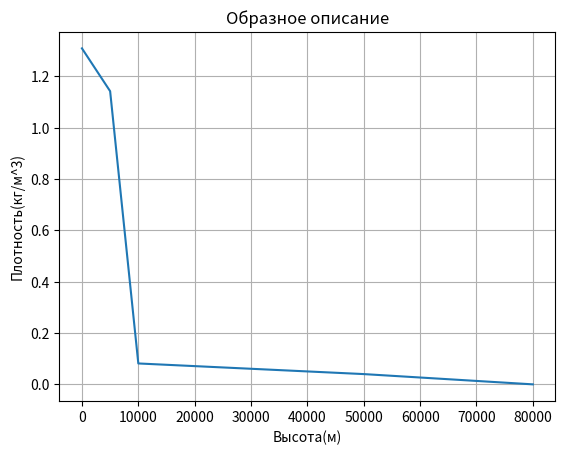
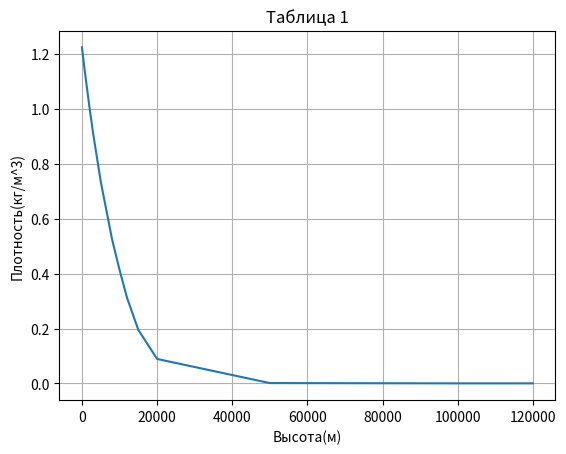
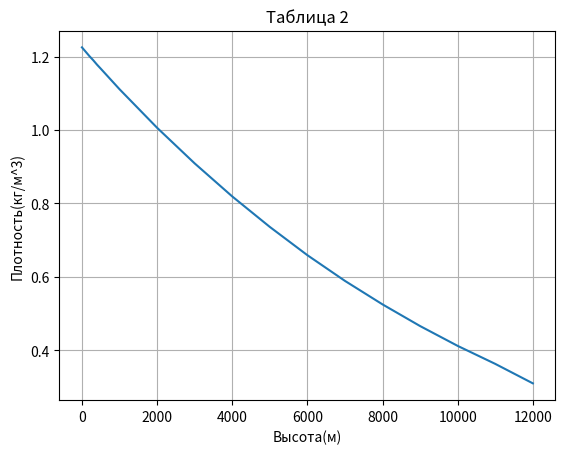
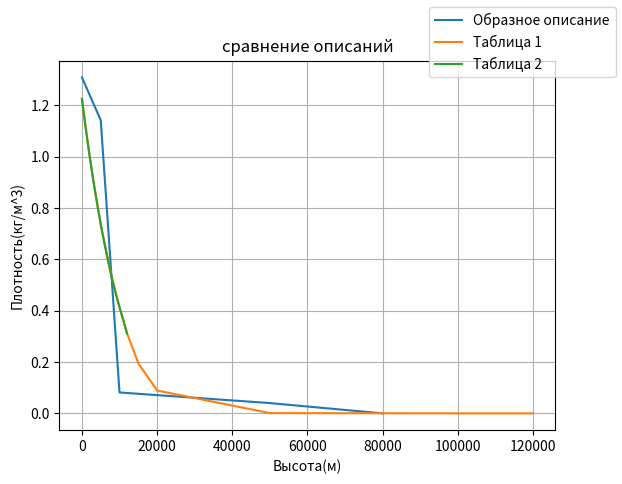

These charts were generated, in order, by the following Python code:
import matplotlib.pyplot as plt
import numpy as np

x4 = np.linspace(50000, 80000, 5)
x3 = np.linspace(10000, 50000, 5)
x2 = np.linspace(5000, 10000, 5)
x1 = np.linspace(0, 5000, 5)

y4 = np.linspace(0.04, 0, 5)
y3 = np.linspace(0.0814, 0.04, 5)
y2 = np.linspace(1.1416, 0.0814, 5)
y1 = np.linspace(1.3084, 1.1416, 5)

ar1_x = np.hstack((x1, x2, x3, x4))
ar1_y = np.hstack((y1, y2, y3, y4))

ar2_x = np.array([0, 0.05, 0.1, 0.2, 0.3, 0.5, 1, 2, 3, 5, 8, 10, 12, 15, 20, 50, 100, 120])
ar2_y = np.array([1.225, 1.219, 1.213, 1.202, 1.190, 1.167, 1.112, 1.007, 0.909, 0.736, 0.526, 0.414, 0.312, 0.195, 0.089,
     1.027 * 10 ** -3, 5.550 * 10 ** -7, 2.440 * 10 ** -8])
ar3_x = np.array([0, 100, 200, 300, 400, 500, 1000, 2000, 3000, 4000,
        5000, 6000, 7000, 8000, 9000, 10000, 11000, 12000])
ar3_y = np.array([1.225, 1.213, 1.201, 1.190, 1.178, 1.167, 1.111, 1.006, 0.909,
        0.819, 0.736, 0.659, 0.589, 0.525, 0.466, 0.412, 0.363, 0.310])

ar2_x = ar2_x * 1000


fig = plt.figure()
plt.xlabel("Высота(м)")
plt.ylabel("Плотность(кг/м^3)")
plt.title("Образное описание")
plt.grid(True)
plt.plot(ar1_x, ar1_y)

fig = plt.figure()
plt.xlabel("Высота(м)")
plt.ylabel("Плотность(кг/м^3)")
plt.title("Таблица 1")
plt.grid(True)
plt.plot(ar2_x, ar2_y)

fig = plt.figure()
plt.xlabel("Высота(м)")
plt.ylabel("Плотность(кг/м^3)")
plt.title("Таблица 2")
plt.grid(True)
plt.plot(ar3_x, ar3_y)

fig = plt.figure()
plt.xlabel("Высота(м)")
plt.ylabel("Плотность(кг/м^3)")
plt.title("сравнение описаний")
plt.grid(True)
plt.plot(ar1_x, ar1_y, label="Образное описание")
plt.plot(ar2_x, ar2_y, label="Таблица 1")
plt.plot(ar3_x, ar3_y, label="Таблица 2")
fig.legend()
plt.show()